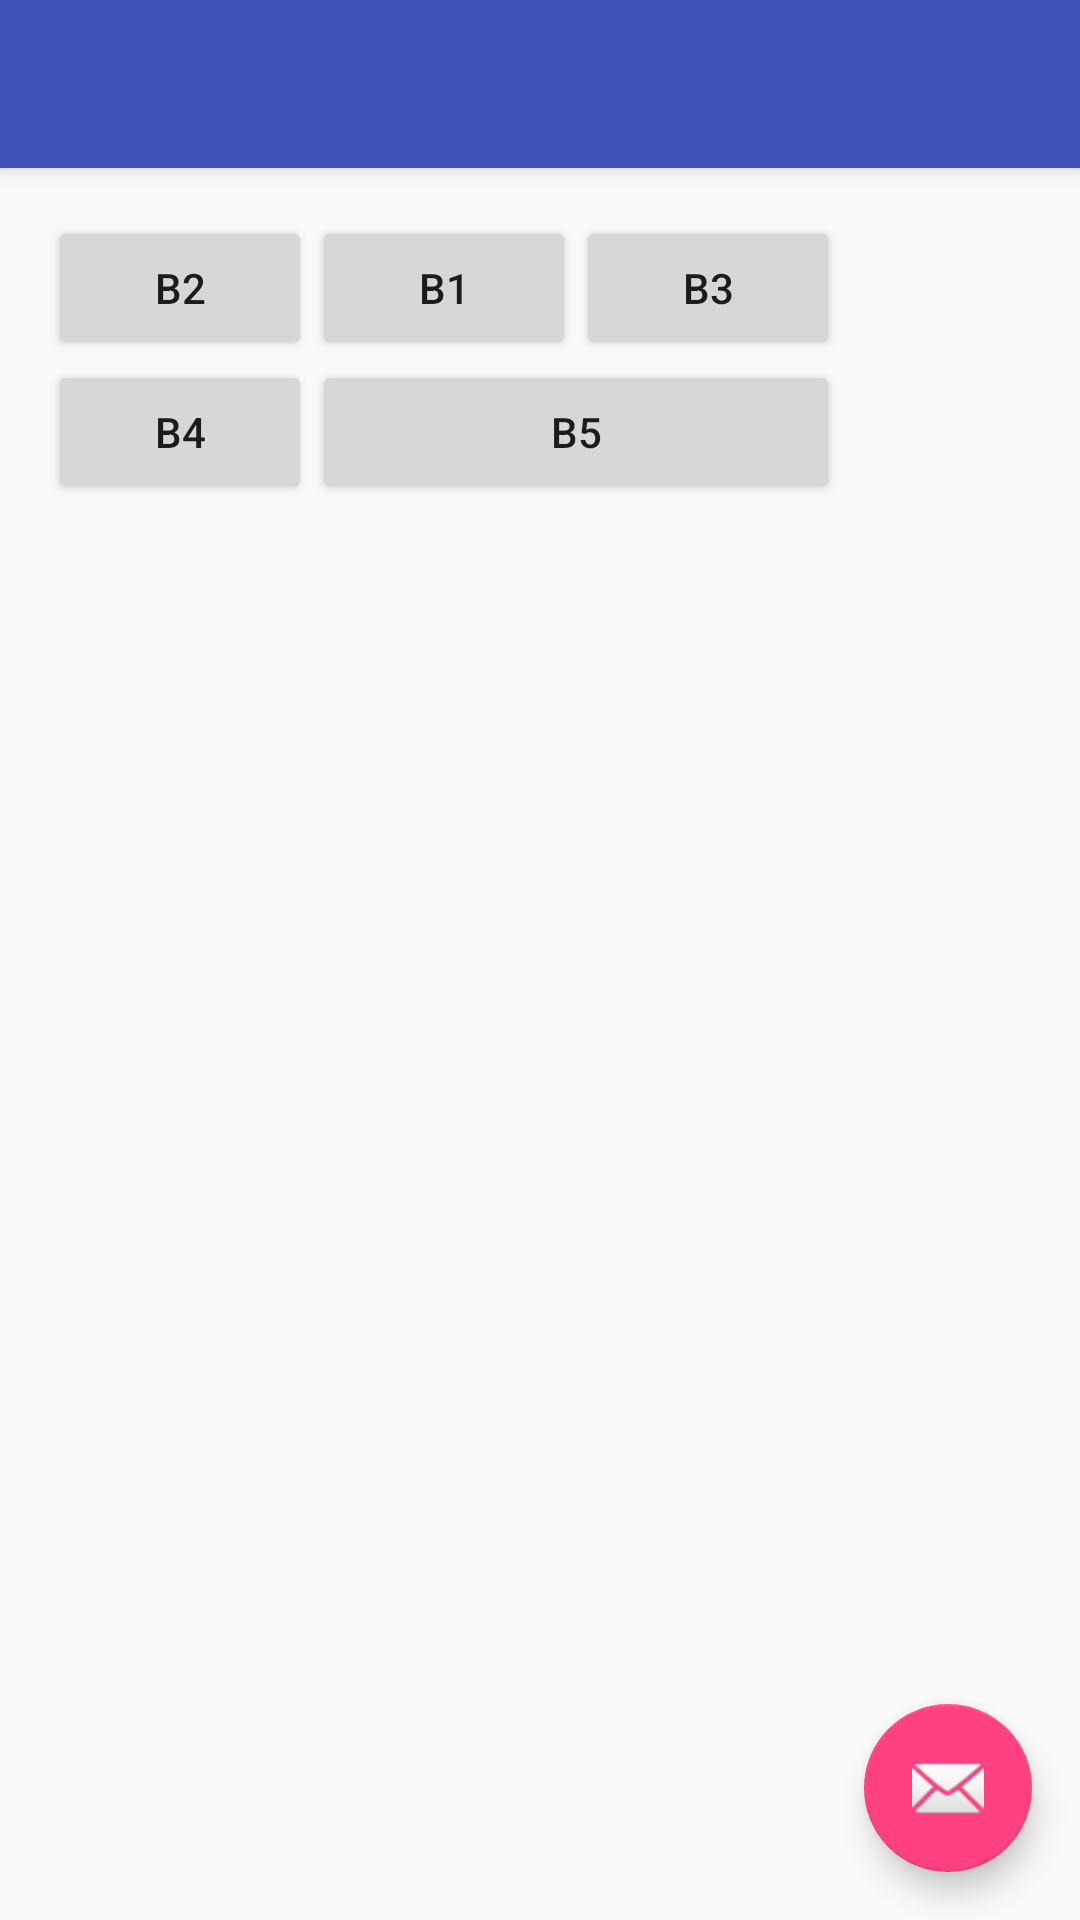

Produce the Android XML layout that renders to this screen, including the resource entries it uses.
<!-- AndroidManifest.xml: application theme AppTheme -->
<!-- res/layout/activity_grid_layout_test.xml -->
<?xml version="1.0" encoding="utf-8"?>
<android.support.design.widget.CoordinatorLayout xmlns:android="http://schemas.android.com/apk/res/android"
    xmlns:app="http://schemas.android.com/apk/res-auto"
    xmlns:tools="http://schemas.android.com/tools"
    android:layout_width="match_parent"
    android:layout_height="match_parent"
    android:fitsSystemWindows="true"
    tools:context="com.grayraven.ectest5.GridLayoutTest">

    <android.support.design.widget.AppBarLayout
        android:layout_width="match_parent"
        android:layout_height="wrap_content"
        android:theme="@style/AppTheme.AppBarOverlay">

        <android.support.v7.widget.Toolbar
            android:id="@+id/toolbar"
            android:layout_width="match_parent"
            android:layout_height="?attr/actionBarSize"
            android:background="?attr/colorPrimary"
            app:popupTheme="@style/AppTheme.PopupOverlay" />

    </android.support.design.widget.AppBarLayout>

    <include layout="@layout/content_grid_layout_test" />

    <android.support.design.widget.FloatingActionButton
        android:id="@+id/fab"
        android:layout_width="wrap_content"
        android:layout_height="wrap_content"
        android:layout_gravity="bottom|end"
        android:layout_margin="@dimen/fab_margin"
        android:src="@android:drawable/ic_dialog_email" />

</android.support.design.widget.CoordinatorLayout>
<!-- res/layout/content_grid_layout_test.xml (included above) -->
<?xml version="1.0" encoding="utf-8"?>
<RelativeLayout xmlns:android="http://schemas.android.com/apk/res/android"
    xmlns:app="http://schemas.android.com/apk/res-auto"
    xmlns:tools="http://schemas.android.com/tools"
    android:layout_width="match_parent"
    android:layout_height="match_parent"
    android:paddingBottom="@dimen/activity_vertical_margin"
    android:paddingLeft="@dimen/activity_horizontal_margin"
    android:paddingRight="@dimen/activity_horizontal_margin"
    android:paddingTop="@dimen/activity_vertical_margin"
    app:layout_behavior="@string/appbar_scrolling_view_behavior"
    tools:context="com.grayraven.ectest5.GridLayoutTest"
    tools:showIn="@layout/activity_grid_layout_test">


    <GridLayout xmlns:android="http://schemas.android.com/apk/res/android"
        xmlns:tools="http://schemas.android.com/tools"
        android:id="@+id/GridLayout1"
        android:layout_width="wrap_content"
        android:layout_height="wrap_content"
        android:columnCount="3"
        android:rowCount="3"
        android:orientation="horizontal"
        tools:context="com.grayraven.ectest5" >

        <Space />

        <Button
            android:id="@+id/button1"
            android:layout_gravity="left|top"
            android:text="b1" />

        <Button
            android:id="@+id/button3"
            android:layout_gravity="left|top"
            android:text="b3" />

        <Button
            android:id="@+id/button2"
            android:layout_column="0"
            android:layout_gravity="left|top"
            android:layout_row="0"
            android:text="b2" />

        <Button
            android:id="@+id/button4"
            android:layout_column="0"
            android:layout_gravity="left|top"
            android:layout_row="2"
            android:text="b4" />

        <Button
            android:id="@+id/button5"
            android:layout_column="1"
            android:layout_row="2"
            android:layout_columnSpan="2"
            android:layout_gravity="fill"
            android:text="b5" />

    </GridLayout>

</RelativeLayout>
<!-- resources referenced by this layout -->
<resources>
  <dimen name="activity_horizontal_margin">16dp</dimen>
  <dimen name="activity_vertical_margin">16dp</dimen>
  <dimen name="fab_margin">16dp</dimen>
  <style name="AppTheme.AppBarOverlay" parent="ThemeOverlay.AppCompat.Dark.ActionBar" />
  <style name="AppTheme.PopupOverlay" parent="ThemeOverlay.AppCompat.Light" />
  <style name="AppTheme" parent="Theme.AppCompat.Light.DarkActionBar">
          
          <item name="colorPrimary">@color/colorPrimary</item>
          <item name="colorPrimaryDark">@color/colorPrimaryDark</item>
          <item name="colorAccent">@color/colorAccent</item>
      </style>
  <color name="colorPrimary">#3F51B5</color>
  <color name="colorPrimaryDark">#303F9F</color>
  <color name="colorAccent">#FF4081</color>
</resources>
